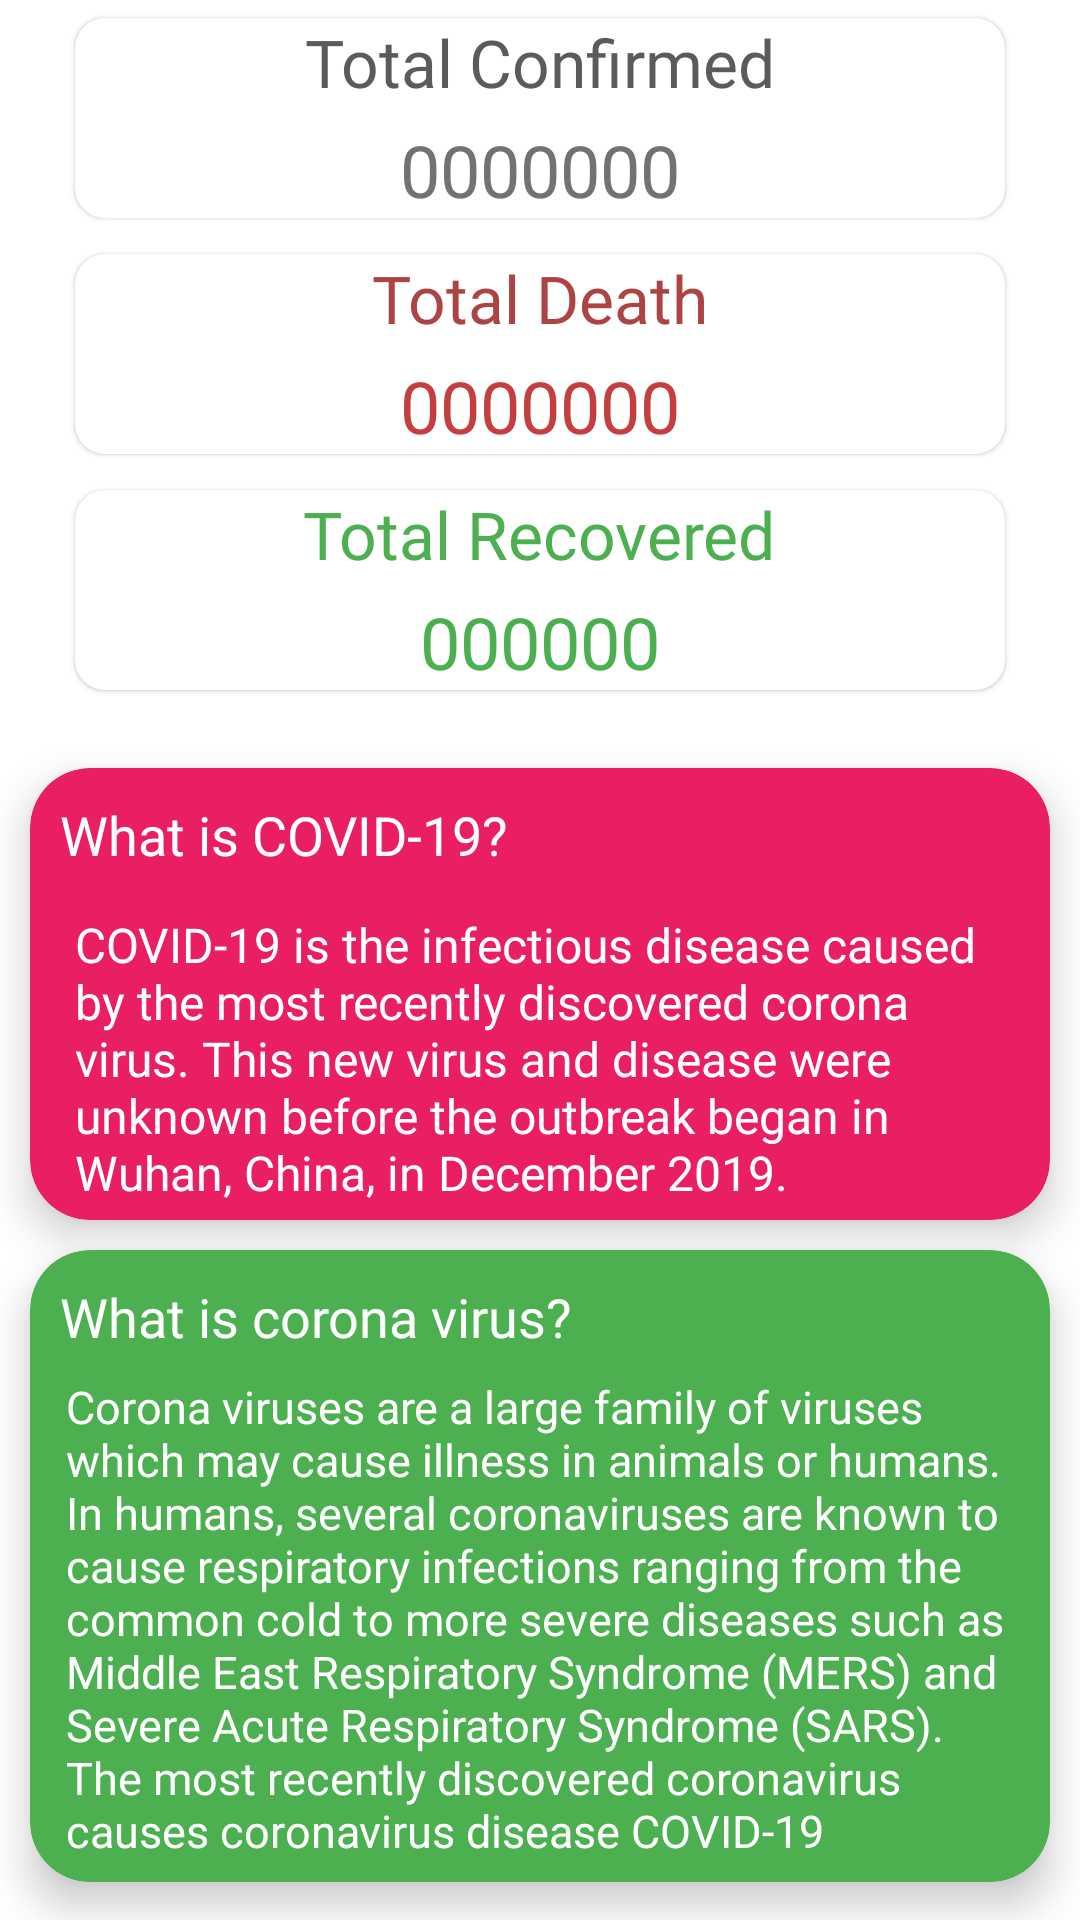

This screen was rendered from an Android layout file. Write that file and the resources it references.
<!-- AndroidManifest.xml: application theme Theme.CovidTracker -->
<!-- res/layout/fragment_covid_live.xml -->
<?xml version="1.0" encoding="utf-8"?>
<LinearLayout xmlns:android="http://schemas.android.com/apk/res/android"
    xmlns:tools="http://schemas.android.com/tools"
    android:layout_width="match_parent"
    android:layout_height="match_parent"
    android:layout_gravity="center"
    android:orientation="vertical"
    android:background="@color/colorPrimary"
    android:nestedScrollingEnabled="true"
    android:scrollbars="vertical"
    xmlns:app="http://schemas.android.com/apk/res-auto"
    tools:context=".fragments.CovidLive">


    <androidx.core.widget.NestedScrollView
        android:layout_width="match_parent"
        android:layout_height="match_parent"
        android:fillViewport="true"
        android:visibility="visible"
      >


        <LinearLayout
            android:layout_width="match_parent"
            android:layout_height="match_parent"
            android:scrollbars="vertical"
            android:nestedScrollingEnabled="true"
            android:orientation="vertical"
            >



    <androidx.cardview.widget.CardView
        android:layout_width="match_parent"
        android:layout_height="wrap_content"
        app:cardUseCompatPadding="true"
        app:cardCornerRadius="10dp"
        app:cardElevation="1dp"

        android:layout_marginHorizontal="20dp"

        >


        <LinearLayout
            android:layout_width="match_parent"
            android:layout_height="wrap_content"
            android:layout_gravity="center"


            android:gravity="center"
            android:orientation="vertical">


            <TextView
                android:id="@+id/confirm_case"
                android:layout_width="wrap_content"
                android:layout_height="wrap_content"
                android:fontFamily="@font/lato_bold"
                android:text="Total Confirmed"
                android:textColor="#5C5A5A"
                android:textSize="22dp"
                tools:ignore="HardcodedText,SpUsage">

            </TextView>


            <TextView
                android:id="@+id/confirmCase"
                android:layout_width="wrap_content"
                android:layout_height="wrap_content"
                android:fontFamily="@font/lato_regular"
                android:text="0000000"
                android:layout_marginTop="5dp"

                android:textColor="#737272"
                android:textSize="24sp"
                tools:ignore="HardcodedText">

            </TextView>

        </LinearLayout>

    </androidx.cardview.widget.CardView>

    <androidx.cardview.widget.CardView
                android:layout_width="match_parent"
                android:layout_height="wrap_content"
                app:cardUseCompatPadding="true"
                app:cardCornerRadius="10dp"
                android:layout_marginHorizontal="20dp"
        app:cardElevation="1dp"

        >

                <LinearLayout
                    android:layout_width="match_parent"
                    android:layout_height="match_parent"
                    android:layout_gravity="center"
                    android:gravity="center"
                    android:orientation="vertical"
                    >




            <TextView
                android:layout_width="wrap_content"
                android:layout_height="wrap_content"
                android:fontFamily="@font/lato_bold"
                android:text="Total Death"
                android:textColor="#AC4444"
                android:textSize="22sp"
                tools:ignore="HardcodedText">

            </TextView>

            <TextView
                android:id="@+id/totalDeath"
                android:layout_width="wrap_content"
                android:layout_height="wrap_content"
                android:fontFamily="@font/lato_regular"
                android:text="0000000"
                android:layout_marginTop="5dp"

                android:textColor="#C53F3F"
                android:textSize="24sp"
                tools:ignore="HardcodedText">

            </TextView>

                </LinearLayout>

            </androidx.cardview.widget.CardView>


    <androidx.cardview.widget.CardView
        android:layout_width="match_parent"
        android:layout_height="wrap_content"
        app:cardUseCompatPadding="true"
        app:cardCornerRadius="10dp"
        app:cardElevation="1dp"
        android:layout_marginHorizontal="20dp"
  >

        <LinearLayout
            android:layout_width="match_parent"
            android:layout_height="match_parent"

            android:layout_gravity="center"
            android:gravity="center"
            android:orientation="vertical"
            >



            <TextView
                android:layout_width="wrap_content"
                android:layout_height="wrap_content"
                android:fontFamily="@font/lato_bold"
                android:text="Total Recovered"
                android:textColor="@color/green"
                android:textSize="22sp"
                tools:ignore="HardcodedText">

            </TextView>


            <TextView
                android:id="@+id/recovered"
                android:layout_width="wrap_content"
                android:layout_height="wrap_content"
                android:fontFamily="@font/lato_regular"
                android:text="000000"
                android:layout_marginTop="5dp"
                android:textColor="@color/green"
                android:textSize="24sp"
                tools:ignore="HardcodedText">

            </TextView>


        </LinearLayout>

    </androidx.cardview.widget.CardView>




    <LinearLayout
        android:layout_width="match_parent"
        android:layout_height="match_parent"
        android:orientation="vertical"
        android:elevation="10dp"

        android:layout_marginTop="10dp"

        android:scrollbars="vertical"


        android:background="@drawable/back_solid">


        <androidx.cardview.widget.CardView
            android:layout_height="wrap_content"
            android:layout_width="wrap_content"
            app:cardCornerRadius="20dp"
            app:cardElevation="8dp"
            android:layout_margin="10dp"
            app:cardBackgroundColor="#E91E63"


            >


        <TextView
            android:layout_width="match_parent"
            android:layout_height="wrap_content"
            android:text="What is COVID-19?"
            android:layout_margin="10dp"
            android:textSize="18sp"
            android:id="@+id/queText"
            android:textColor="@color/colorPrimary"
            android:fontFamily="@font/poppins_bold"
            tools:ignore="HardcodedText">

        </TextView>


        <TextView
            android:layout_width="match_parent"
            android:layout_height="wrap_content"
            android:text="@string/ansFirstText"
            android:textSize="16sp"

            android:textColor="@color/colorPrimary"

            android:id="@+id/ansFirst"

            android:padding="5dp"
            android:layout_marginHorizontal="10dp"
            android:layout_marginTop="43dp"
            android:fontFamily="@font/lato_regular"
            >

        </TextView>
        </androidx.cardview.widget.CardView>


        <androidx.cardview.widget.CardView
            android:layout_height="wrap_content"
            android:layout_width="wrap_content"
            android:elevation="5dp"
            app:cardCornerRadius="20dp"
            app:cardElevation="8dp"

            android:layout_marginHorizontal="10dp"
            app:cardBackgroundColor="#4CAF50"


            >


            <TextView
                android:id="@+id/queTextTwo"
                android:layout_width="match_parent"
                android:layout_height="wrap_content"
                android:layout_margin="10dp"
                android:fontFamily="@font/poppins_bold"
                android:text="@string/queSec"
                android:textColor="@color/colorPrimary"
                android:textSize="18sp">

            </TextView>

            <TextView
                android:layout_width="match_parent"
                android:layout_height="wrap_content"
                android:text="@string/ansSec"
                android:textSize="15sp"

                android:textColor="@color/colorPrimary"

                android:id="@+id/ansTextOneTwo"

                android:padding="2dp"
                android:layout_marginBottom="5dp"
                android:layout_marginHorizontal="10dp"
                android:layout_marginTop="40dp"
                android:fontFamily="@font/lato_regular"
                >

            </TextView>
        </androidx.cardview.widget.CardView>
    </LinearLayout>

        </LinearLayout>
    </androidx.core.widget.NestedScrollView>


</LinearLayout>
<!-- resources referenced by this layout -->
<resources>
  <color name="colorPrimary">#FFFFFF</color>
  <color name="green">#4CAF50</color>
  <string name="ansFirstText">COVID-19 is the infectious disease caused by the most recently discovered corona virus. This new virus and disease were unknown before the outbreak began in Wuhan, China, in December 2019.</string>
  <string name="ansSec">Corona viruses are a large family of viruses which may cause illness in animals or humans. In humans, several coronaviruses are known to cause respiratory infections ranging from the common cold to more severe diseases such as Middle East Respiratory Syndrome (MERS) and Severe Acute Respiratory Syndrome (SARS). The most recently discovered coronavirus causes coronavirus disease COVID-19</string>
  <string name="queSec">What is corona virus?</string>
  <style name="Theme.CovidTracker" parent="Theme.MaterialComponents.DayNight.DarkActionBar">
          
          <item name="colorPrimary">#9C27B0</item>
          <item name="colorPrimaryVariant">#7B1FA2</item>
          <item name="colorOnPrimary">#fff</item>
          
          <item name="colorSecondary">#80CBC4</item>
          <item name="colorSecondaryVariant">#00796B</item>
          <item name="colorOnSecondary">@color/black</item>
          
          <item name="android:statusBarColor" tools:targetApi="l">?attr/colorPrimaryVariant</item>
          
      </style>
  <color name="black">#0C0909</color>
</resources>
